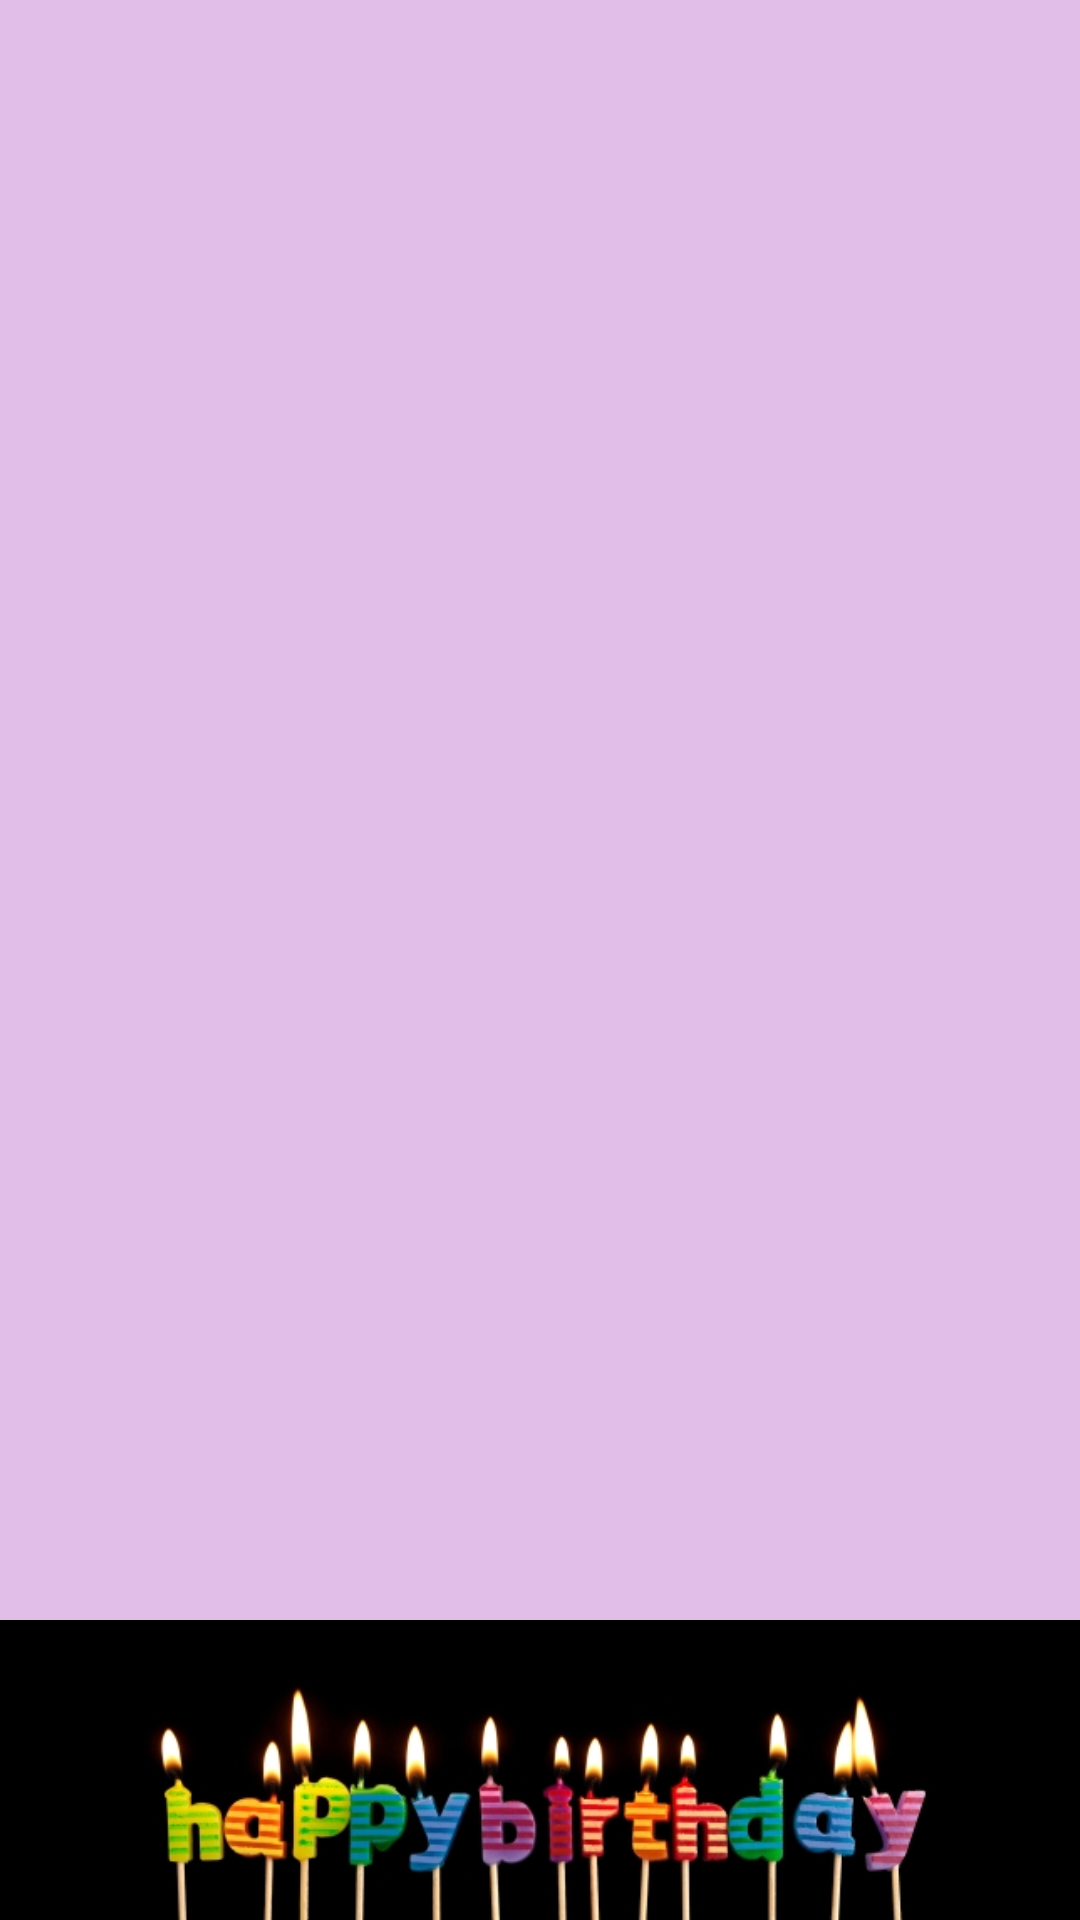

Reconstruct the res/layout file that produces this screen, plus the resources it refers to.
<!-- AndroidManifest.xml: application theme HTheme -->
<!-- res/layout/splash_screen.xml -->
<?xml version="1.0" encoding="utf-8"?>
<RelativeLayout xmlns:android="http://schemas.android.com/apk/res/android"
    android:id="@+id/splash"
    android:layout_width="match_parent"
    android:layout_height="match_parent"
    android:background="#E1BEE7"
    android:orientation="vertical">

    <ImageView
        android:id="@+id/one"
        android:layout_width="wrap_content"
        android:layout_height="480dp"
        android:layout_alignParentLeft="true"
        android:layout_alignParentStart="true"
        android:layout_alignParentTop="true"
        android:src="@drawable/flwr" />

    <ImageView
        android:id="@+id/two"
        android:layout_width="230dp"
        android:layout_height="230dp"
        android:layout_alignParentTop="true"
        android:layout_centerHorizontal="true"
        android:layout_marginTop="112dp"
        android:src="@drawable/fl3" />

    <ImageView
        android:id="@+id/imageView"
        android:layout_width="wrap_content"
        android:layout_height="100dp"
        android:layout_alignParentBottom="true"
        android:layout_alignParentEnd="true"
        android:layout_alignParentLeft="true"
        android:layout_alignParentRight="false"
        android:background="#000000"
        android:src="@drawable/sp2" />
</RelativeLayout>
<!-- resources referenced by this layout -->
<resources>
  <!-- drawable sp2: jpg bitmap (drawable, 56481 bytes) -->
  <style name="HTheme" parent="HTheme.Base">
  
      </style>
  <style name="HTheme.Base" parent="Theme.AppCompat.Light.DarkActionBar">
          <item name="windowNoTitle">true</item>
          <item name="windowActionBar">false</item>
          <item name="colorPrimary">@color/colorPrimary</item>
          <item name="colorPrimaryDark">@color/colorPrimaryDark</item>
          <item name="colorAccent">@color/colorAccent</item>
      </style>
  <color name="colorPrimary">#7B1FA2</color>
  <color name="colorPrimaryDark">#4A148C</color>
  <color name="colorAccent">#673AB7</color>
</resources>
